Run: headless pygame with SDL's dummy video driver; simulated clock (each Clock.tick advances the game by its frame time, no real sleeping); random seed 0; keys injected as events and as key.get_pressed() state; mouse plan: one left click at the window centre at the start of phase 2, then a move to the lower-right quarter at the start of phase 3.
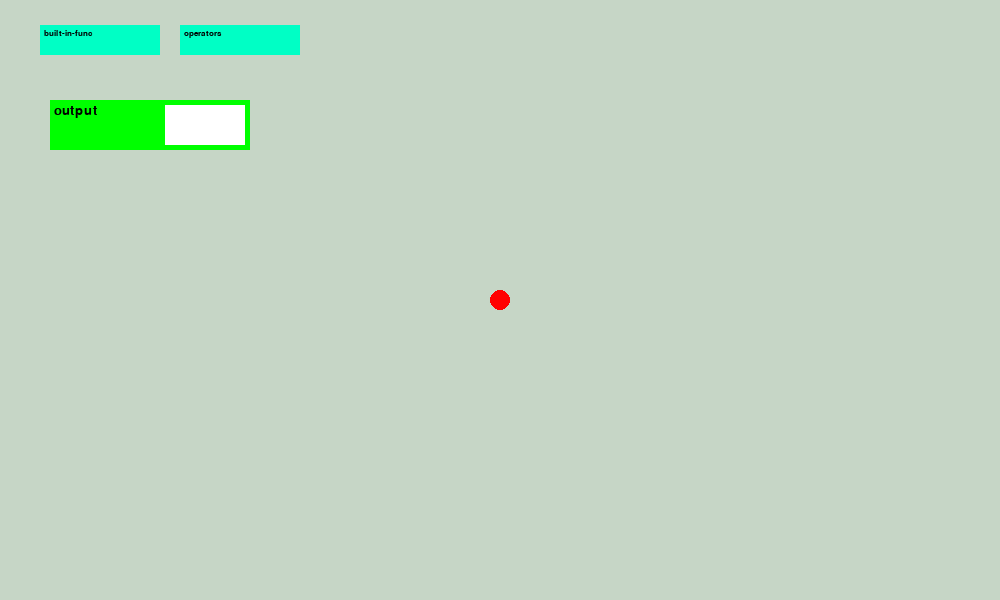
Frame 1 of 4 · flips 1–60 · no input
Frame 2 of 4 · flips 61–180 · clicked the window centre · tapped SPACE, RETURN · held RIGHT (→), D · screen unchanged from frame 1, image omitted
Frame 3 of 4 · flips 181–300 · moved the mouse to the lower-right quarter · held DOWN (↓), S · screen unchanged from frame 2, image omitted
Frame 4 of 4 · flips 301–420 · held LEFT (←), A, UP (↑), W · screen unchanged from frame 3, image omitted

The pygame program that drew these frames:

# GUI using pygame

# Imports

import pygame
# import json
# import os
from pygame.locals import *

pygame.font.init()

# Variables

FPS = 120

WHITE = (255, 255, 255)
BLACK = (0, 0, 0)
RED = (255, 0, 0)
GREEN = (0, 255, 0)
BLUE = (0, 0, 255)

GREY = (198, 214, 198)

SEA_GREEN = (0, 255, 197)

BLOCK_FONT = pygame.font.SysFont("lemon", 20)
OPTION_FONT = pygame.font.SysFont("lemon", 13)


class Block:
    def __init__(self, x, y, colour, name, func=None):
        self.color = colour
        self.x = x
        self.y = y
        self.w = 200
        self.h = 50
        self.name = name
        self.func = func

        self.text = BLOCK_FONT.render(name, True, BLACK)
        self.text_input = TextInput(self.x + self.w - 85, self.y + self.h - 45, 80, 40)

    def draw(self, win, x, y):
        pygame.draw.rect(win, self.color, (x, y, self.w, self.h))
        self.text_input.draw(win)
        win.blit(self.text, (self.x + 4, self.y + 4))

    def moving(self, win, x, y):
        pygame.draw.rect(win, self.color, (x, y, self.w, self.h))
        self.text_input.moving(win, x + self.w - 85, y + self.h - 45)
        win.blit(self.text, (x + 4, y + 4))

    def clicked(self, pos):
        x, y = pos
        if self.x < x < self.x + self.w and self.y < y < self.y + self.h:
            return True
        return False


class FunctionOptions:
    def __init__(self, x, y, colour, name):
        self.colour = colour
        self.x = x
        self.y = y
        self.w = 120
        self.h = 30

        self.text = OPTION_FONT.render(name, True, BLACK)
        self.text_input = TextInput(self.x + self.w - 85, self.y + self.h - 45, 80, 40)

    def draw(self, win):
        pygame.draw.rect(win, self.colour, (self.x, self.y, self.w, self.h))
        win.blit(self.text, (self.x + 4, self.y + 4))

    def clicked(self, pos):
        x, y = pos
        if self.x < x < self.x + self.w and self.y < y < self.y + self.h:
            return True
        return False


class TextInput:
    def __init__(self, x, y, w, h):
        self.x = x
        self.y = y
        self.w = w
        self.h = h

    def draw(self, win):
        pygame.draw.rect(win, WHITE, (self.x, self.y, self.w, self.h))

    def moving(self, win, x, y):
        pygame.draw.rect(win, WHITE, (x, y, self.w, self.h))


class Tree:
    def __init__(self):
        self.blocks = []
        self.len = len(self.blocks)

    def append(self, block):
        self.blocks.append(block)
        self.len = len(self.blocks)

    def remove(self, block):
        self.blocks.remove(block)
        self.len = len(self.blocks)


def main():
    def draw():
        win.fill(GREY)

        # TEST
        pygame.draw.circle(win, RED, (width // 2, height // 2), 10)

        if option == 0:
            for b in bif.blocks:
                b.draw(win, b.x, b.y)
        elif option == 1:
            for b in ope.blocks:
                b.draw(win, b.x, b.y)

        for b in options.blocks:
            b.draw(win)

        for b in code.blocks:
            b.draw(win, b.x, b.y)

        for b in moving.blocks:
            p_x, p_y = pygame.mouse.get_pos()
            b.moving(win, p_x, p_y)

        pygame.display.update()

    width, height = 1000, 600

    run = True
    clock = pygame.time.Clock()

    win = pygame.display.set_mode((width, height), flags=RESIZABLE)
    pygame.display.set_caption("Code generator")

    bif = Tree()

    bif.append(Block(50, 100, GREEN, "output", "print"))

    ope = Tree()
    ope.append(Block(50, 100, RED, "sum", "sum"))

    options = Tree()

    options.append(FunctionOptions(40, 25, SEA_GREEN, "built-in-func"))
    options.append(FunctionOptions(180, 25, SEA_GREEN, "operators"))

    moving = Tree()
    code = Tree()

    option = 0
    flying = False

    while run:
        clock.tick(FPS)
        draw()

        for event in pygame.event.get():
            if event.type == pygame.QUIT:
                run = False
            elif event.type == pygame.VIDEORESIZE:
                width, height = event.w, event.h
                win = pygame.display.set_mode((width, height), flags=RESIZABLE)

            if event.type == pygame.MOUSEBUTTONDOWN:
                x, y = pygame.mouse.get_pos()
                for i, o in enumerate(options.blocks):
                    if o.clicked((x, y)):
                        option = i
                        break
                # choosing blocks
                a = None
                if option == 0:
                    a = bif.blocks
                elif option == 1:
                    a = ope.blocks

                if not flying:
                    for i in a:
                        if i.clicked((x, y)):
                            moving.append(i)
                            flying = True
                else:
                    for i in moving.blocks:
                        code.append(Block(x, y, i.color, i.name, i.func))
                    moving = Tree()
                    flying = False

    pygame.quit()


main()
